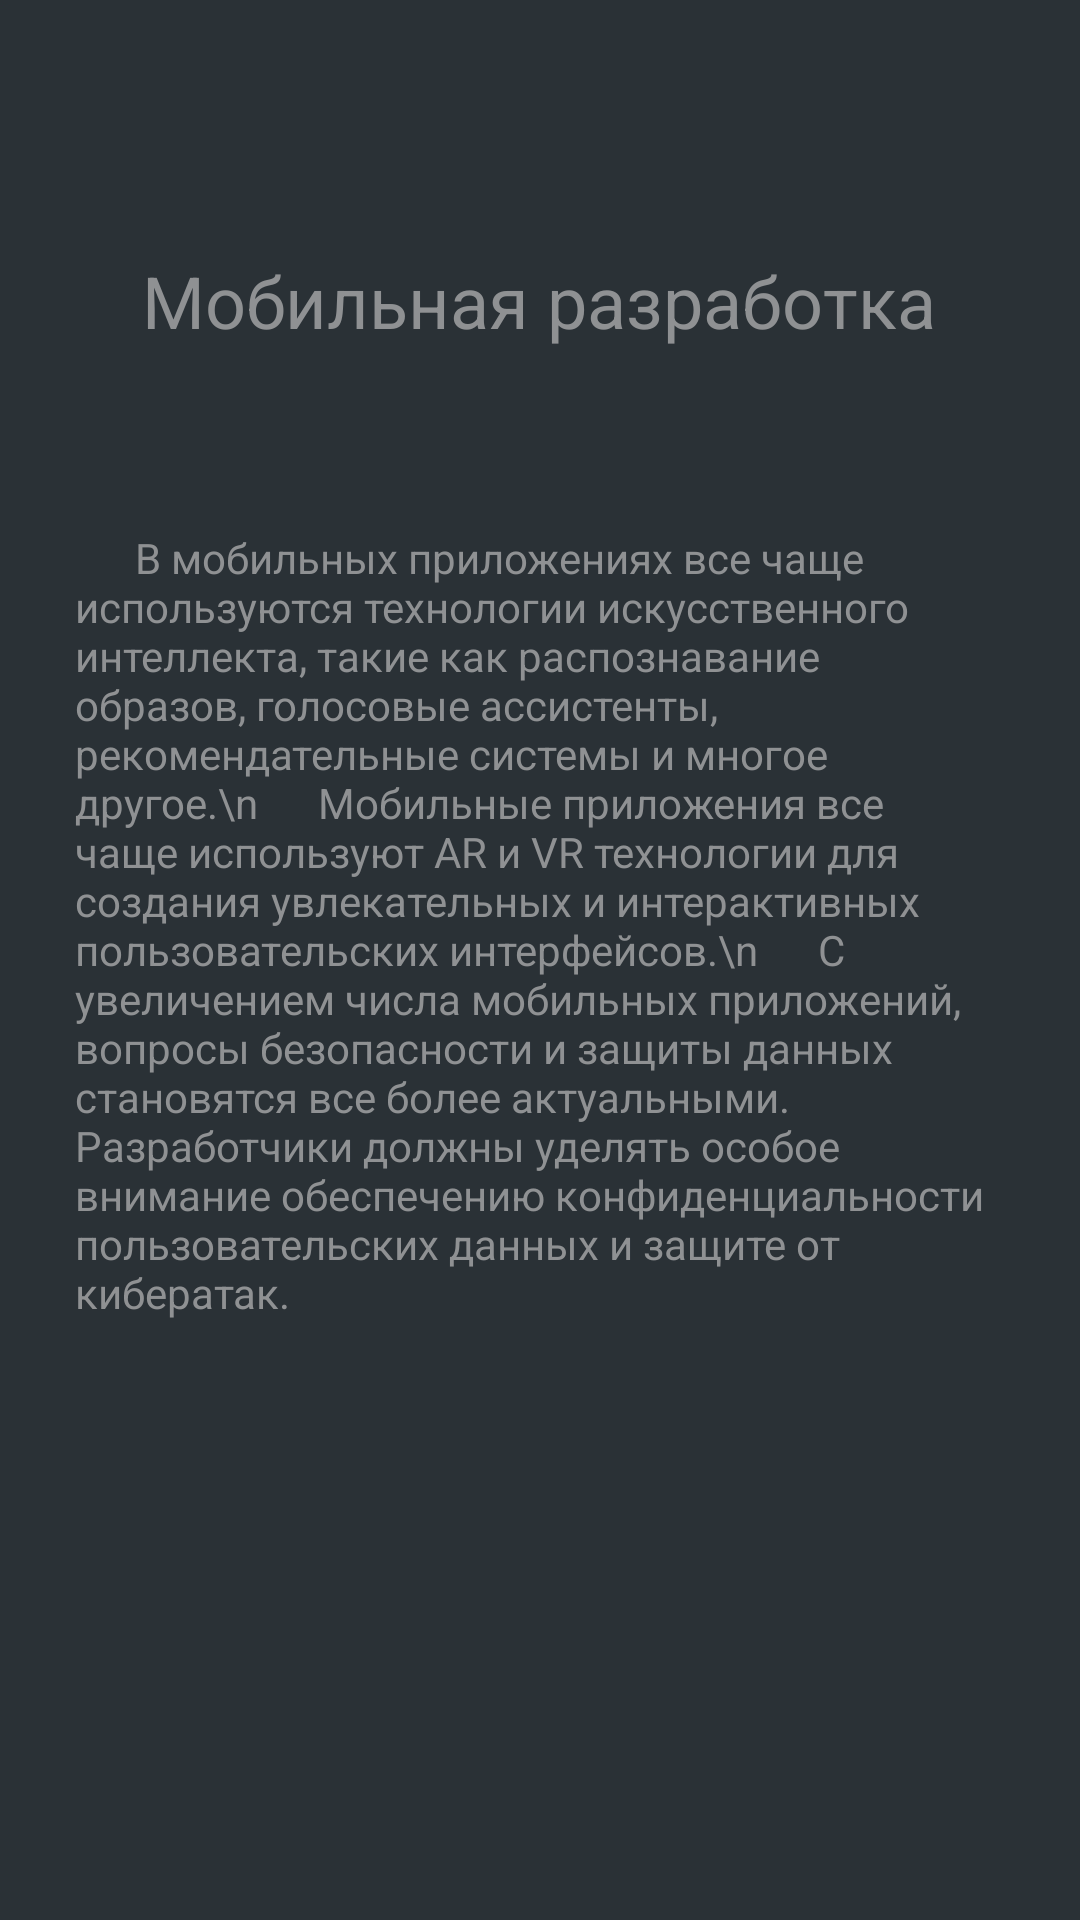

This screen was rendered from an Android layout file. Write that file and the resources it references.
<!-- AndroidManifest.xml: application theme Theme.MireaProject -->
<!-- res/layout/fragment_data.xml -->
<?xml version="1.0" encoding="utf-8"?>
<androidx.constraintlayout.widget.ConstraintLayout
    xmlns:android="http://schemas.android.com/apk/res/android"
    xmlns:app="http://schemas.android.com/apk/res-auto"
    xmlns:tools="http://schemas.android.com/tools"
    android:layout_width="match_parent"
    android:layout_height="match_parent"
    android:background="@color/material_dynamic_neutral_variant20"
    tools:context=".ui.data.DataFragment">


    <com.google.android.material.textview.MaterialTextView
        android:id="@+id/materialTextView"
        android:layout_width="wrap_content"
        android:layout_height="wrap_content"
        android:layout_marginTop="84dp"
        android:text="Мобильная разработка"
        android:textColor="@color/material_dynamic_neutral60"
        android:textSize="24sp"
        app:layout_constraintEnd_toEndOf="parent"
        app:layout_constraintHorizontal_bias="0.498"
        app:layout_constraintStart_toStartOf="parent"
        app:layout_constraintTop_toTopOf="parent" />

    <com.google.android.material.textview.MaterialTextView
        android:id="@+id/materialTextView2"
        android:layout_width="match_parent"
        android:layout_height="wrap_content"
        android:layout_marginTop="60dp"
        android:layout_marginStart="25sp"
        android:layout_marginEnd="25sp"
        android:text="      В мобильных приложениях все чаще используются технологии искусственного интеллекта, такие как распознавание образов, голосовые ассистенты, рекомендательные системы и многое другое.\n      Мобильные приложения все чаще используют AR и VR технологии для создания увлекательных и интерактивных пользовательских интерфейсов.\n      С увеличением числа мобильных приложений, вопросы безопасности и защиты данных становятся все более актуальными. Разработчики должны уделять особое внимание обеспечению конфиденциальности пользовательских данных и защите от кибератак."
        android:textColor="@color/material_dynamic_neutral60"
        app:layout_constraintTop_toBottomOf="@+id/materialTextView"
        tools:layout_editor_absoluteX="0dp" />

    <com.google.android.material.imageview.ShapeableImageView
        android:layout_width="160dp"
        android:layout_height="160dp"
        android:src="@drawable/ic_menu_gallery"
        app:circularflow_defaultRadius="35sp"
        app:layout_constraintBottom_toBottomOf="parent"
        app:layout_constraintEnd_toEndOf="parent"
        app:layout_constraintHorizontal_bias="0.498"
        app:layout_constraintStart_toStartOf="parent"
        app:layout_constraintTop_toBottomOf="@+id/materialTextView2" />
</androidx.constraintlayout.widget.ConstraintLayout>
<!-- resources referenced by this layout -->
<resources>
  <style name="Theme.MireaProject" parent="Theme.AppCompat.DayNight.NoActionBar">
          
          <item name="colorPrimary">@color/purple_500</item>
          <item name="colorPrimaryVariant">@color/purple_700</item>
          <item name="colorOnPrimary">@color/white</item>
          
          <item name="colorSecondary">@color/teal_200</item>
          <item name="colorSecondaryVariant">@color/teal_700</item>
          <item name="colorOnSecondary">@color/black</item>
          
          <item name="android:statusBarColor">?attr/colorPrimaryVariant</item>
          
      </style>
  <!-- not gathered from this repository: default colours our renderer supplied (Android Studio template values) -->
  <color name="purple_500">#FF6200EE</color>
  <color name="purple_700">#FF3700B3</color>
  <color name="teal_200">#FF03DAC5</color>
  <color name="teal_700">#FF018786</color>
  <color name="black">#FF000000</color>
  <color name="white">#FFFFFFFF</color>
</resources>
